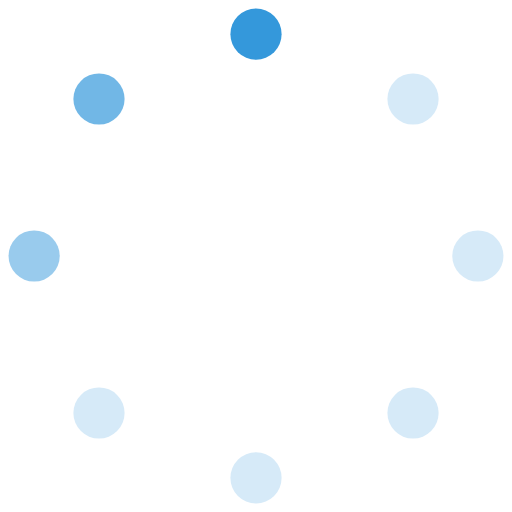
t = 0.00 s
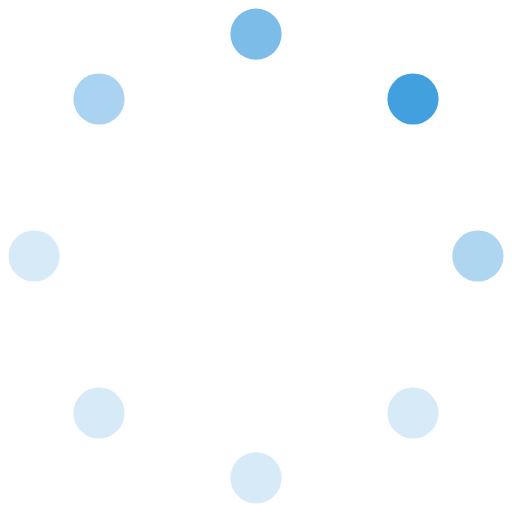
t = 0.17 s
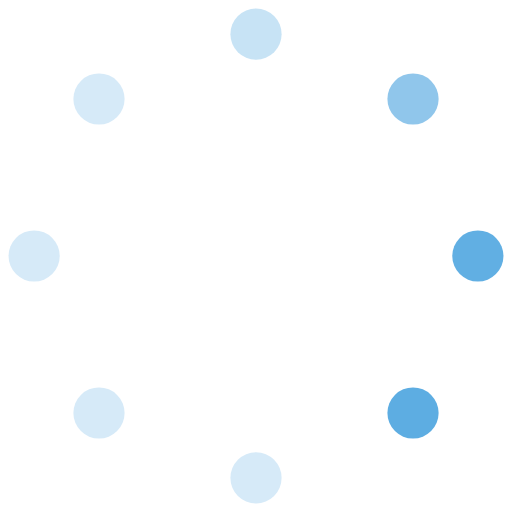
t = 0.38 s
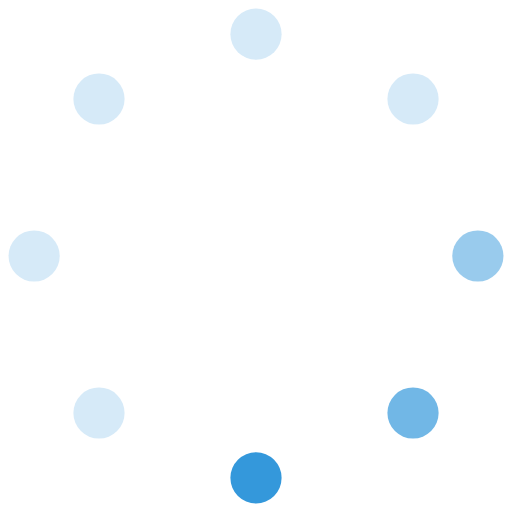
t = 0.55 s
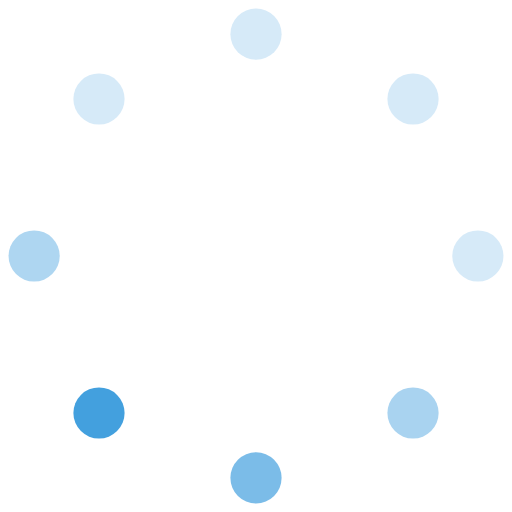
t = 0.72 s
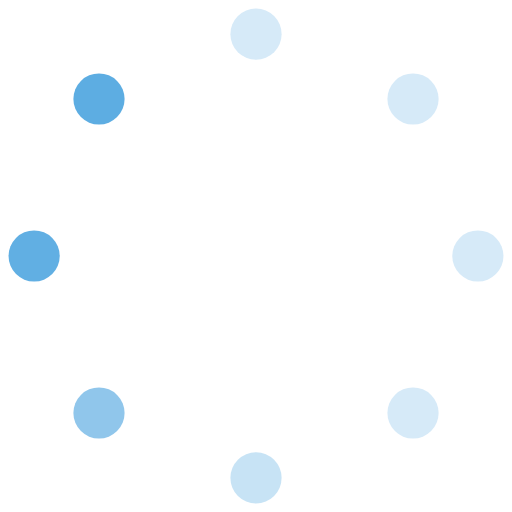
t = 0.93 s

The animated SVG that drew these frames (rendered in a browser with its animation timeline set to each time). Animation: 8 SMIL elements (animate=8); one cycle of 1.10 s, repeats indefinitely.

<svg width='60' height='60' viewBox='0 0 60 60' xmlns='http://www.w3.org/2000/svg'>
  <!-- Center at (30, 30) with 8 dots positioned around the circle -->
  <!-- Dot 1: Top (0 degrees) -->
  <circle cx='30' cy='4' r='3' fill='#3498db'>
    <animate attributeName='fill-opacity' values='1;0.7;0.5;0.2;0.2;0.2;0.2;0.2;1' dur='1.1s' repeatCount='indefinite' />
  </circle>
  <!-- Dot 2: Top-right (45 degrees) -->
  <circle cx='48.4' cy='11.6' r='3' fill='#3498db'>
    <animate attributeName='fill-opacity' values='0.2;1;0.7;0.5;0.2;0.2;0.2;0.2;0.2' dur='1.1s' repeatCount='indefinite' />
  </circle>
  <!-- Dot 3: Right (90 degrees) -->
  <circle cx='56' cy='30' r='3' fill='#3498db'>
    <animate attributeName='fill-opacity' values='0.2;0.2;1;0.7;0.5;0.2;0.2;0.2;0.2' dur='1.1s' repeatCount='indefinite' />
  </circle>
  <!-- Dot 4: Bottom-right (135 degrees) -->
  <circle cx='48.4' cy='48.4' r='3' fill='#3498db'>
    <animate attributeName='fill-opacity' values='0.2;0.2;0.2;1;0.7;0.5;0.2;0.2;0.2' dur='1.1s' repeatCount='indefinite' />
  </circle>
  <!-- Dot 5: Bottom (180 degrees) -->
  <circle cx='30' cy='56' r='3' fill='#3498db'>
    <animate attributeName='fill-opacity' values='0.2;0.2;0.2;0.2;1;0.7;0.5;0.2;0.2' dur='1.1s' repeatCount='indefinite' />
  </circle>
  <!-- Dot 6: Bottom-left (225 degrees) -->
  <circle cx='11.6' cy='48.4' r='3' fill='#3498db'>
    <animate attributeName='fill-opacity' values='0.2;0.2;0.2;0.2;0.2;1;0.7;0.5;0.2' dur='1.1s' repeatCount='indefinite' />
  </circle>
  <!-- Dot 7: Left (270 degrees) -->
  <circle cx='4' cy='30' r='3' fill='#3498db'>
    <animate attributeName='fill-opacity' values='0.5;0.2;0.2;0.2;0.2;0.2;1;0.7;0.5' dur='1.1s' repeatCount='indefinite' />
  </circle>
  <!-- Dot 8: Top-left (315 degrees) -->
  <circle cx='11.6' cy='11.6' r='3' fill='#3498db'>
    <animate attributeName='fill-opacity' values='0.7;0.5;0.2;0.2;0.2;0.2;0.2;1;0.7' dur='1.1s' repeatCount='indefinite' />
  </circle>
</svg>